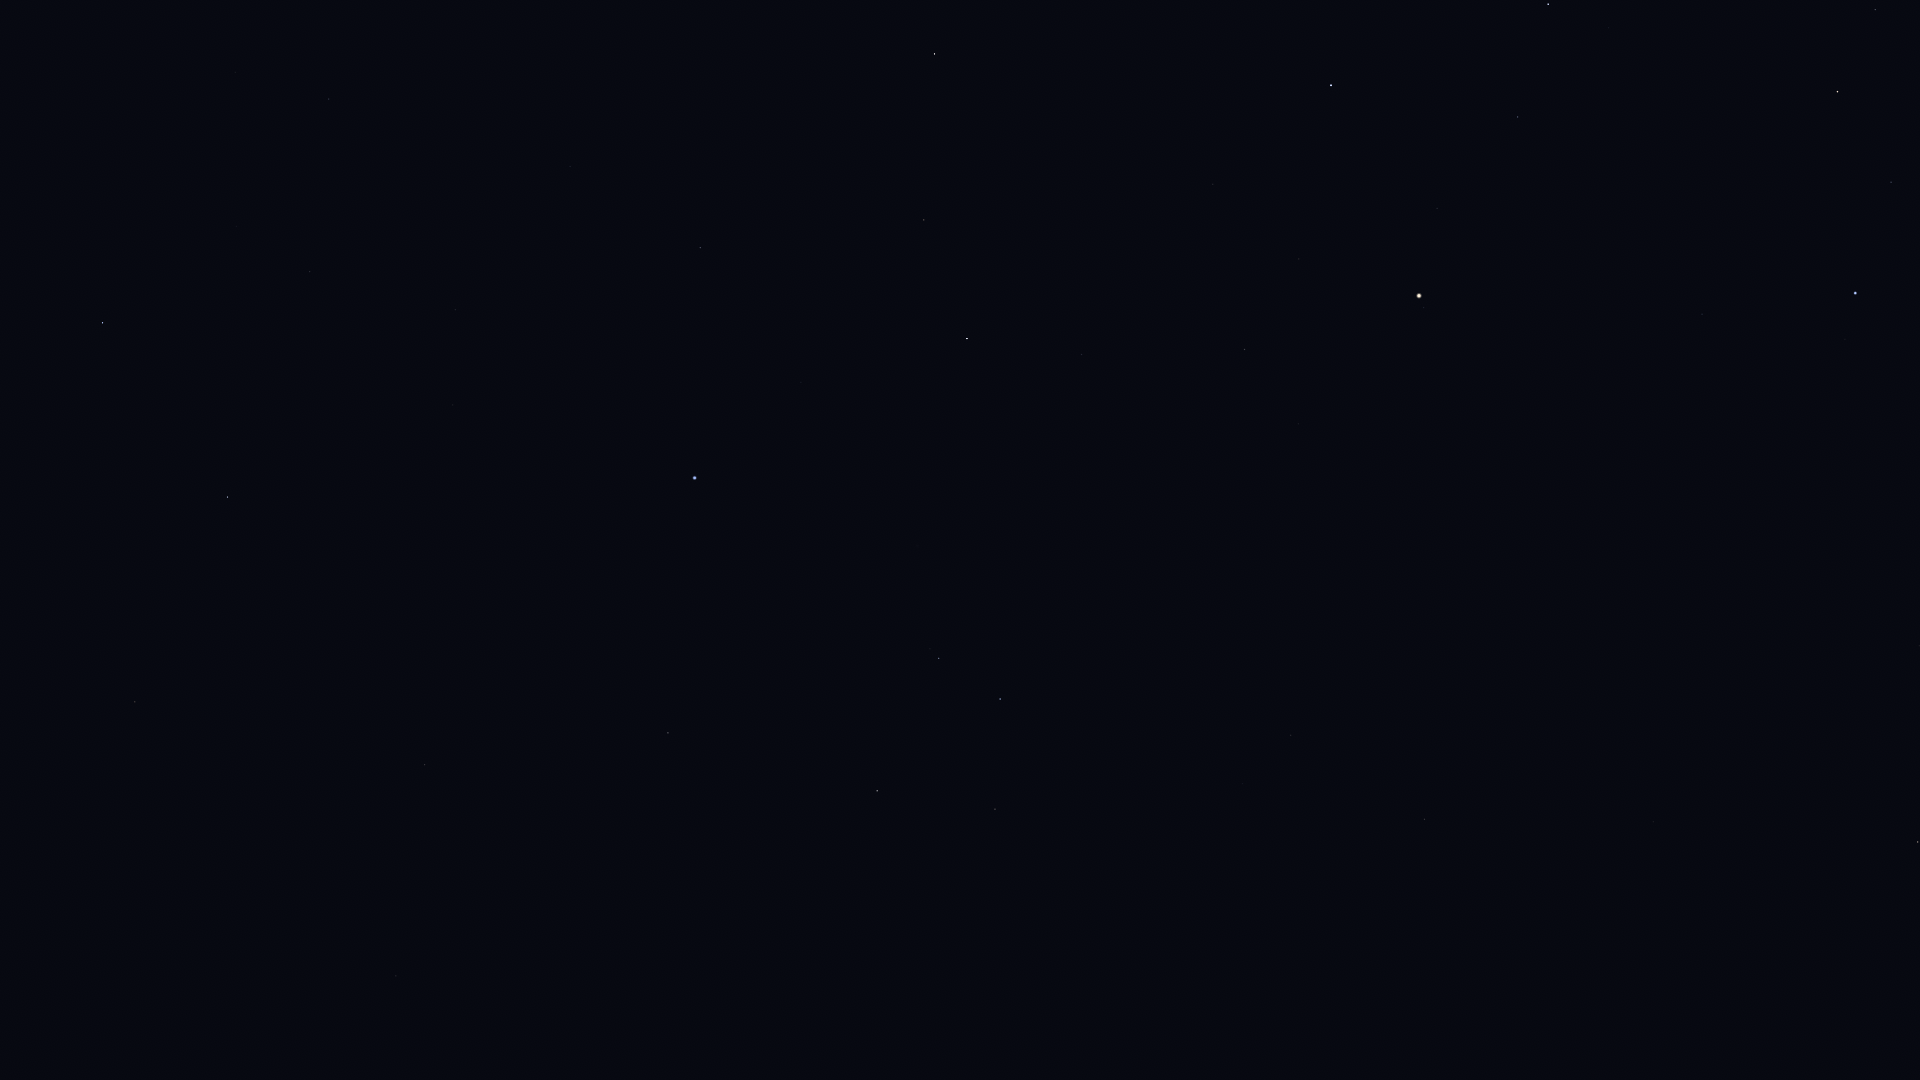

Values plotted in this chart, from the file beside it:
Star_ID, Name, X, Y
17847, Atlas, 1419, 296
46390, Alphard, 1918, 842
48356, Zhang, 1728, 917
48615, Felis, 1667, 992
48711, Bibhā, 1806, 671
49641, HIP 49641, 1769, 571
49669, Regulus, 1856, 293
49841, HIP 49841, 1653, 822
50335, Adhafera, 1875, 10
50583, Algieba, 1838, 92
51069, HIP 51069, 1535, 881
51437, HIP 51437, 1646, 535
52943, HIP 52943, 1425, 819
53740, Alkes, 1358, 842
54158, Dingolay, 1452, 512
54204, HIP 54204, 1256, 1009
54872, Zosma, 1548, 4
54879, Chertan, 1518, 117
55174, Hunahpú, 1227, 922
55282, HIP 55282, 1291, 735
55664, Shama, 1359, 459
55687, HIP 55687, 1293, 647
55705, HIP 55705, 1243, 784
56343, HIP 56343, 1096, 1047
56572, Sagarmatha, 1279, 505
56633, HIP 56633, 1241, 606
57283, HIP 57283, 1143, 763
57370, Flegetonte, 1277, 336
57380, HIP 57380, 1299, 259
57632, Denebola, 1331, 85
57757, Zavijava, 1245, 349
57936, HIP 57936, 994, 1056
58188, HIP 58188, 1097, 721
59199, Alchiba, 989, 854
59803, Gienah, 1000, 699
60129, Zaniah, 1082, 355
60965, Algorab, 939, 658
61174, HIP 61174, 930, 649
61359, Kraz, 877, 791
63090, Minelauva, 924, 220
63608, Vindemiatrix, 935, 54
64166, HIP 64166, 715, 743
64962, HIP 64962, 668, 733
65109, HIP 65109, 600, 1014
65474, Spica, 695, 478
65936, HIP 65936, 545, 1057
66249, Heze, 700, 248
68520, HIP 68520, 570, 166
68895, HIP 68895, 425, 765
68933, Menkent, 396, 976
69415, HIP 69415, 392, 773
69427, Kang, 453, 405
69701, Syrma, 456, 310
69974, Khambalia, 407, 465
70306, HIP 70306, 339, 777
70755, Elgafar, 408, 213
72220, HIP 72220, 329, 99
72339, Mönch, 310, 146
72571, HIP 72571, 202, 769
72622, Zubenelgenubi, 228, 497
... 4 more rows
